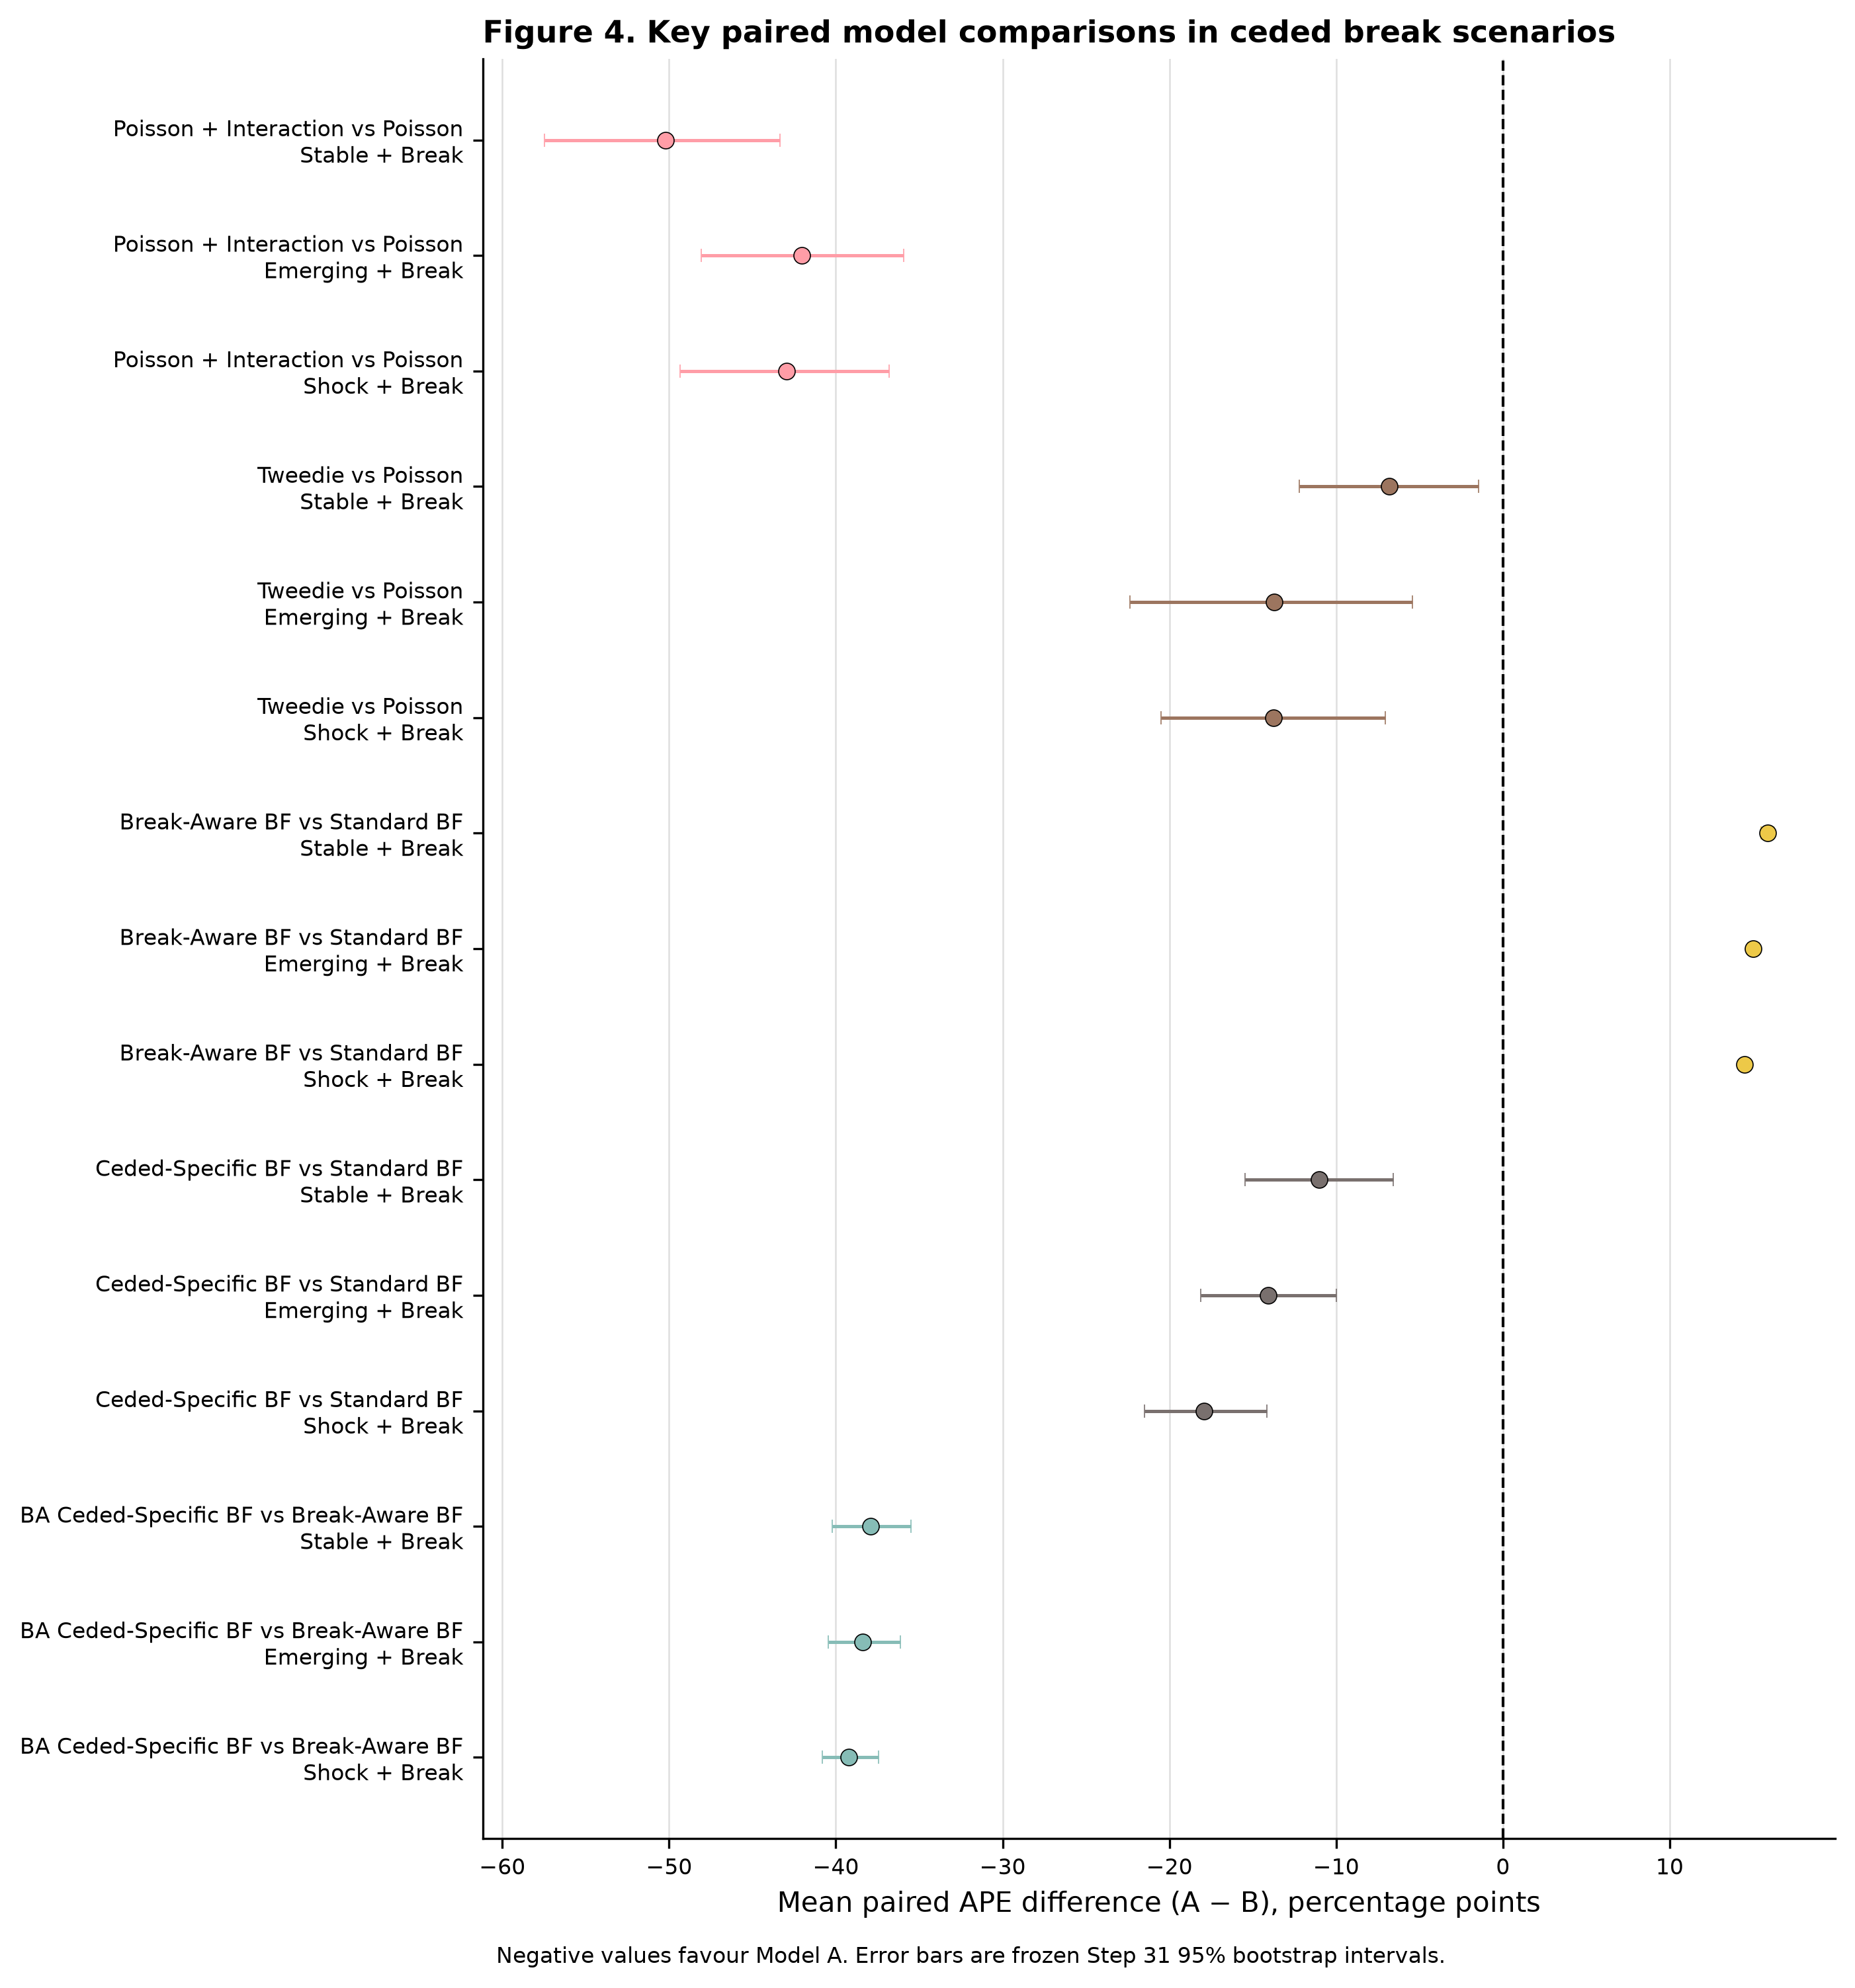

The table this chart was drawn from, first rows:
analysis_type, comparison_id, experiment_step, source_file, analysis_family, scenario_id, basis, model_a, model_b, sensitivity_a, sensitivity_b, required_pairs, valid_pairs, excluded_pairs, mean_ape_a, mean_ape_b, mean_paired_difference, median_paired_difference, std_paired_difference, win_rate_a, win_rate_b, tie_rate, bootstrap_ci_lower, bootstrap_ci_upper
paired_comparison, step24_poisson_interaction_vs_poisson, 24, outputs/step31_paired_comparisons/paired…, core_model, long_stable_break, ceded, regularized_poisson_break_interaction, regularized_poisson, , , 50, 50, 0, 60.29, 110.5, -50.23, -44.76, 25.72, 0.96, 0.04, 0.0, -57.49, -43.35
paired_comparison, step24_poisson_interaction_vs_poisson, 24, outputs/step31_paired_comparisons/paired…, core_model, long_emerging_break, ceded, regularized_poisson_break_interaction, regularized_poisson, , , 50, 50, 0, 77.16, 119.2, -42.04, -38.87, 22.45, 0.96, 0.04, 0.0, -48.07, -35.94
paired_comparison, step24_poisson_interaction_vs_poisson, 24, outputs/step31_paired_comparisons/paired…, core_model, long_shock_break, ceded, regularized_poisson_break_interaction, regularized_poisson, , , 50, 50, 0, 53.54, 96.5, -42.96, -38.65, 22.83, 0.98, 0.02, 0.0, -49.35, -36.8
paired_comparison, step25_tweedie_vs_poisson, 25, outputs/step31_paired_comparisons/paired…, core_model, long_stable_break, ceded, regularized_tweedie, regularized_poisson, , , 50, 50, 0, 103.7, 110.5, -6.796, -2.554, 19.26, 0.84, 0.16, 0.0, -12.23, -1.479
paired_comparison, step25_tweedie_vs_poisson, 25, outputs/step31_paired_comparisons/paired…, core_model, long_emerging_break, ceded, regularized_tweedie, regularized_poisson, , , 50, 50, 0, 105.5, 119.2, -13.74, -4.108, 30.57, 0.82, 0.18, 0.0, -22.37, -5.426
paired_comparison, step25_tweedie_vs_poisson, 25, outputs/step31_paired_comparisons/paired…, core_model, long_shock_break, ceded, regularized_tweedie, regularized_poisson, , , 50, 50, 0, 82.75, 96.5, -13.76, -5.551, 24.91, 0.92, 0.08, 0.0, -20.5, -7.038
paired_comparison, step21_break_aware_bf_vs_standard_bf, 21, outputs/step31_paired_comparisons/paired…, core_model, long_stable_break, ceded, bornhuetter_ferguson_break_aware, bornhuetter_ferguson_standard, , , 50, 50, 0, 45.65, 29.8, 15.86, 15.88, 1.393, 0.0, 1.0, 0.0, 15.48, 16.24
paired_comparison, step21_break_aware_bf_vs_standard_bf, 21, outputs/step31_paired_comparisons/paired…, core_model, long_emerging_break, ceded, bornhuetter_ferguson_break_aware, bornhuetter_ferguson_standard, , , 50, 50, 0, 45.15, 30.13, 15.02, 15.02, 1.216, 0.0, 1.0, 0.0, 14.68, 15.35
paired_comparison, step21_break_aware_bf_vs_standard_bf, 21, outputs/step31_paired_comparisons/paired…, core_model, long_shock_break, ceded, bornhuetter_ferguson_break_aware, bornhuetter_ferguson_standard, , , 50, 50, 0, 45.34, 30.84, 14.5, 14.43, 1.11, 0.0, 1.0, 0.0, 14.21, 14.81
paired_comparison, step28_ceded_specific_bf_vs_standard_bf, 28, outputs/step31_paired_comparisons/paired…, core_model, long_stable_break, ceded, bornhuetter_ferguson_ceded_specific, bornhuetter_ferguson_standard, , , 50, 50, 0, 18.77, 29.8, -11.03, -10.87, 16.37, 0.72, 0.28, 0.0, -15.46, -6.575
paired_comparison, step28_ceded_specific_bf_vs_standard_bf, 28, outputs/step31_paired_comparisons/paired…, core_model, long_emerging_break, ceded, bornhuetter_ferguson_ceded_specific, bornhuetter_ferguson_standard, , , 50, 50, 0, 16.04, 30.13, -14.09, -14.24, 14.75, 0.8, 0.2, 0.0, -18.1, -9.992
paired_comparison, step28_ceded_specific_bf_vs_standard_bf, 28, outputs/step31_paired_comparisons/paired…, core_model, long_shock_break, ceded, bornhuetter_ferguson_ceded_specific, bornhuetter_ferguson_standard, , , 50, 50, 0, 12.93, 30.84, -17.91, -19.03, 13.48, 0.92, 0.08, 0.0, -21.48, -14.17
paired_comparison, step28_break_aware_ceded_specific_vs_bre…, 28, outputs/step31_paired_comparisons/paired…, core_model, long_stable_break, ceded, bornhuetter_ferguson_break_aware_ceded_s…, bornhuetter_ferguson_break_aware, , , 50, 50, 0, 7.725, 45.65, -37.93, -41.42, 8.576, 1.0, 0.0, 0.0, -40.22, -35.49
paired_comparison, step28_break_aware_ceded_specific_vs_bre…, 28, outputs/step31_paired_comparisons/paired…, core_model, long_emerging_break, ceded, bornhuetter_ferguson_break_aware_ceded_s…, bornhuetter_ferguson_break_aware, , , 50, 50, 0, 6.749, 45.15, -38.4, -41.52, 7.787, 1.0, 0.0, 0.0, -40.46, -36.12
paired_comparison, step28_break_aware_ceded_specific_vs_bre…, 28, outputs/step31_paired_comparisons/paired…, core_model, long_shock_break, ceded, bornhuetter_ferguson_break_aware_ceded_s…, bornhuetter_ferguson_break_aware, , , 50, 50, 0, 6.096, 45.34, -39.24, -41.49, 6.181, 1.0, 0.0, 0.0, -40.82, -37.43
